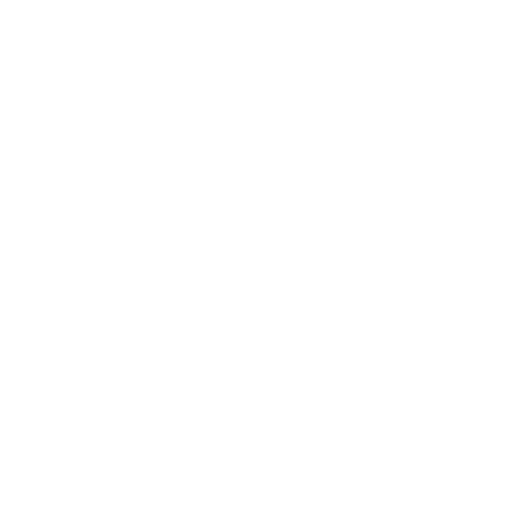
t = 0.00 s
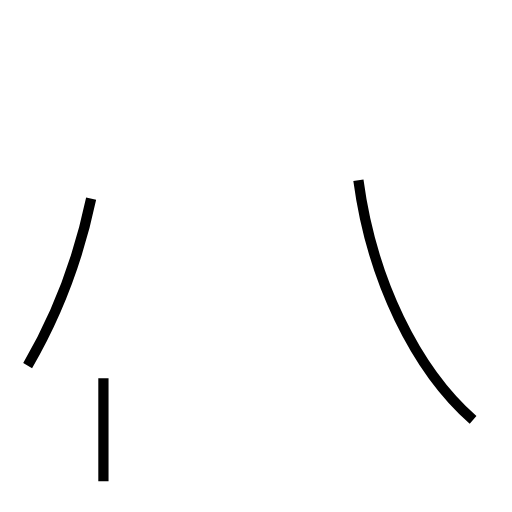
t = 1.62 s
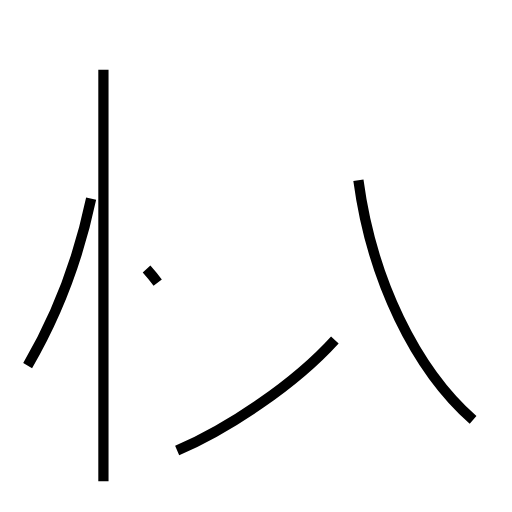
t = 3.15 s
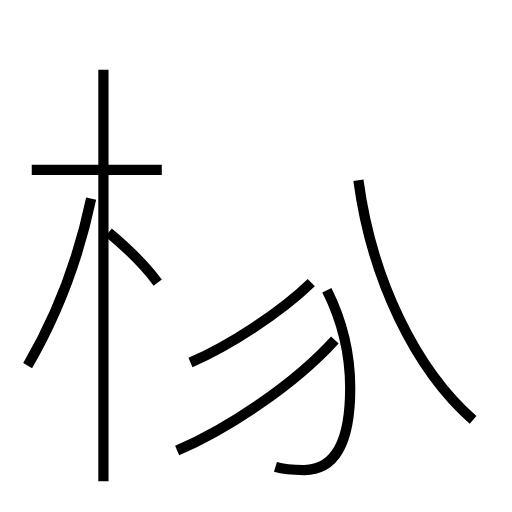
t = 4.80 s
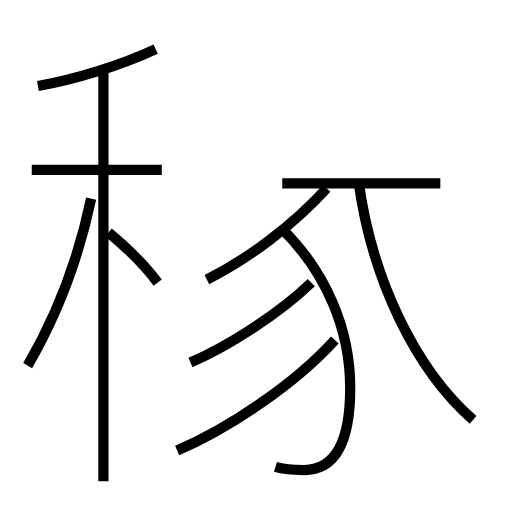
t = 6.30 s
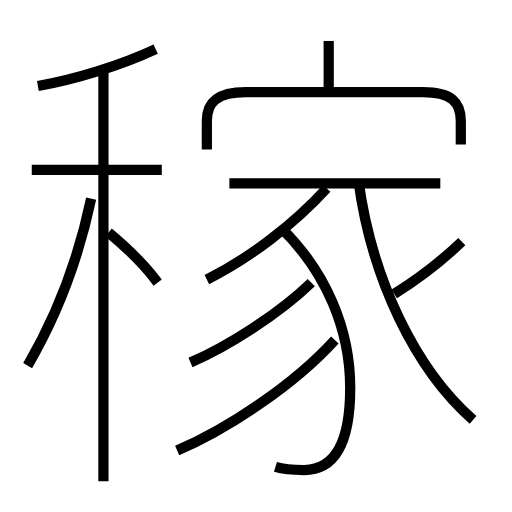
t = 7.86 s

The animated SVG that drew these frames (rendered in a browser with its animation timeline set to each time). Animation: 14 SMIL elements (animate=14); one cycle of 7.86 s.

<?xml version='1.0' encoding='utf-8'?>
<svg viewBox="0.0 -6.0 50.0 50.0" version="1.1" xmlns="http://www.w3.org/2000/svg"><rect x="-1000" y="-1000" width="2000" height="2000" stroke="white" fill="white" /><g style="fill:none;stroke:#000000;stroke-width:1"><path d="M 46.2 -3.0 C 40.6 -7.9 36.3 -16.7 35.0 -26.4 " transform="translate(0.0 38.0)" stroke-dasharray="26.464252875114088" stroke-dashoffset="26.464252875114088"><animate attributeName="stroke-dashoffset" from="26.464252875114088" to="0" dur="0.7939275862534226s" begin="0s" fill="freeze" /></path><path d="M 2.7 -8.3 C 5.5 -13.1 7.7 -18.9 8.9 -24.6 " transform="translate(0.0 38.0)" stroke-dasharray="17.510926989869024" stroke-dashoffset="17.510926989869024"><animate attributeName="stroke-dashoffset" from="17.510926989869024" to="0" dur="0.5253278096960707s" begin="0.7939275862534226s" fill="freeze" /></path><path d="M 10.1 3.0 L 10.1 -37.2 " transform="translate(0.0 38.0)" stroke-dasharray="40.2" stroke-dashoffset="40.2"><animate attributeName="stroke-dashoffset" from="40.2" to="0" dur="1.206s" begin="1.3192553959494933s" fill="freeze" /></path><path d="M 17.3 0.0 C 22.4 -2.2 28.8 -6.5 32.7 -10.8 " transform="translate(0.0 38.0)" stroke-dasharray="18.930450135653224" stroke-dashoffset="18.930450135653224"><animate attributeName="stroke-dashoffset" from="18.930450135653224" to="0" dur="0.5679135040695967s" begin="2.525255395949493s" fill="freeze" /></path><path d="M 15.4 -16.4 C 14.3 -17.9 12.4 -19.8 10.6 -21.3 " transform="translate(0.0 38.0)" stroke-dasharray="6.8736658266782715" stroke-dashoffset="6.8736658266782715"><animate attributeName="stroke-dashoffset" from="6.8736658266782715" to="0" dur="0.20620997480034814s" begin="3.09316890001909s" fill="freeze" /></path><path d="M 18.6 -8.6 C 22.3 -10.2 27.3 -13.4 30.4 -16.4 " transform="translate(0.0 38.0)" stroke-dasharray="14.207727607276714" stroke-dashoffset="14.207727607276714"><animate attributeName="stroke-dashoffset" from="14.207727607276714" to="0" dur="0.4262318282183014s" begin="3.299378874819438s" fill="freeze" /></path><path d="M 15.8 -27.4 L 3.1 -27.4 " transform="translate(0.0 38.0)" stroke-dasharray="12.700000000000001" stroke-dashoffset="12.700000000000001"><animate attributeName="stroke-dashoffset" from="12.700000000000001" to="0" dur="0.381s" begin="3.7256107030377397s" fill="freeze" /></path><path d="M 26.9 1.6 C 27.9 1.9 28.7 1.9 29.7 1.9 C 32.2 1.9 34.2 0.1 34.2 -6.1 C 34.2 -11.8 31.9 -17.4 27.4 -21.8 " transform="translate(0.0 38.0)" stroke-dasharray="30.716765478075487" stroke-dashoffset="30.716765478075487"><animate attributeName="stroke-dashoffset" from="30.716765478075487" to="0" dur="0.9215029643422645s" begin="4.10661070303774s" fill="freeze" /></path><path d="M 20.2 -16.7 C 24.4 -18.8 28.7 -22.1 31.9 -25.6 " transform="translate(0.0 38.0)" stroke-dasharray="14.777087151241425" stroke-dashoffset="14.777087151241425"><animate attributeName="stroke-dashoffset" from="14.777087151241425" to="0" dur="0.44331261453724274s" begin="5.028113667380005s" fill="freeze" /></path><path d="M 3.7 -35.6 C 7.2 -36.2 11.8 -37.6 15.2 -39.2 " transform="translate(0.0 38.0)" stroke-dasharray="12.08167588641735" stroke-dashoffset="12.08167588641735"><animate attributeName="stroke-dashoffset" from="12.08167588641735" to="0" dur="0.3624502765925205s" begin="5.471426281917248s" fill="freeze" /></path><path d="M 43.0 -26.1 L 22.4 -26.1 " transform="translate(0.0 38.0)" stroke-dasharray="20.6" stroke-dashoffset="20.6"><animate attributeName="stroke-dashoffset" from="20.6" to="0" dur="0.618s" begin="5.833876558509768s" fill="freeze" /></path><path d="M 38.5 -15.3 C 40.6 -16.6 43.0 -18.4 45.1 -20.4 " transform="translate(0.0 38.0)" stroke-dasharray="8.354892632534623" stroke-dashoffset="8.354892632534623"><animate attributeName="stroke-dashoffset" from="8.354892632534623" to="0" dur="0.2506467789760387s" begin="6.451876558509769s" fill="freeze" /></path><path d="M 45.0 -29.9 L 45.0 -32.2 C 45.0 -34.0 44.1 -35.0 41.3 -35.0 L 24.0 -35.0 C 21.2 -35.0 20.2 -34.0 20.2 -32.2 L 20.2 -29.4 " transform="translate(0.0 38.0)" stroke-dasharray="33.16698331041157" stroke-dashoffset="33.16698331041157"><animate attributeName="stroke-dashoffset" from="33.16698331041157" to="0" dur="0.995009499312347s" begin="6.7025233374858075s" fill="freeze" /></path><path d="M 32.1 -34.6 L 32.1 -40.0" transform="translate(0.0 38.0)" stroke-dasharray="5.399999999999999" stroke-dashoffset="5.399999999999999"><animate attributeName="stroke-dashoffset" from="5.399999999999999" to="0" dur="0.16199999999999995s" begin="7.697532836798154s" fill="freeze" /></path></g></svg>
